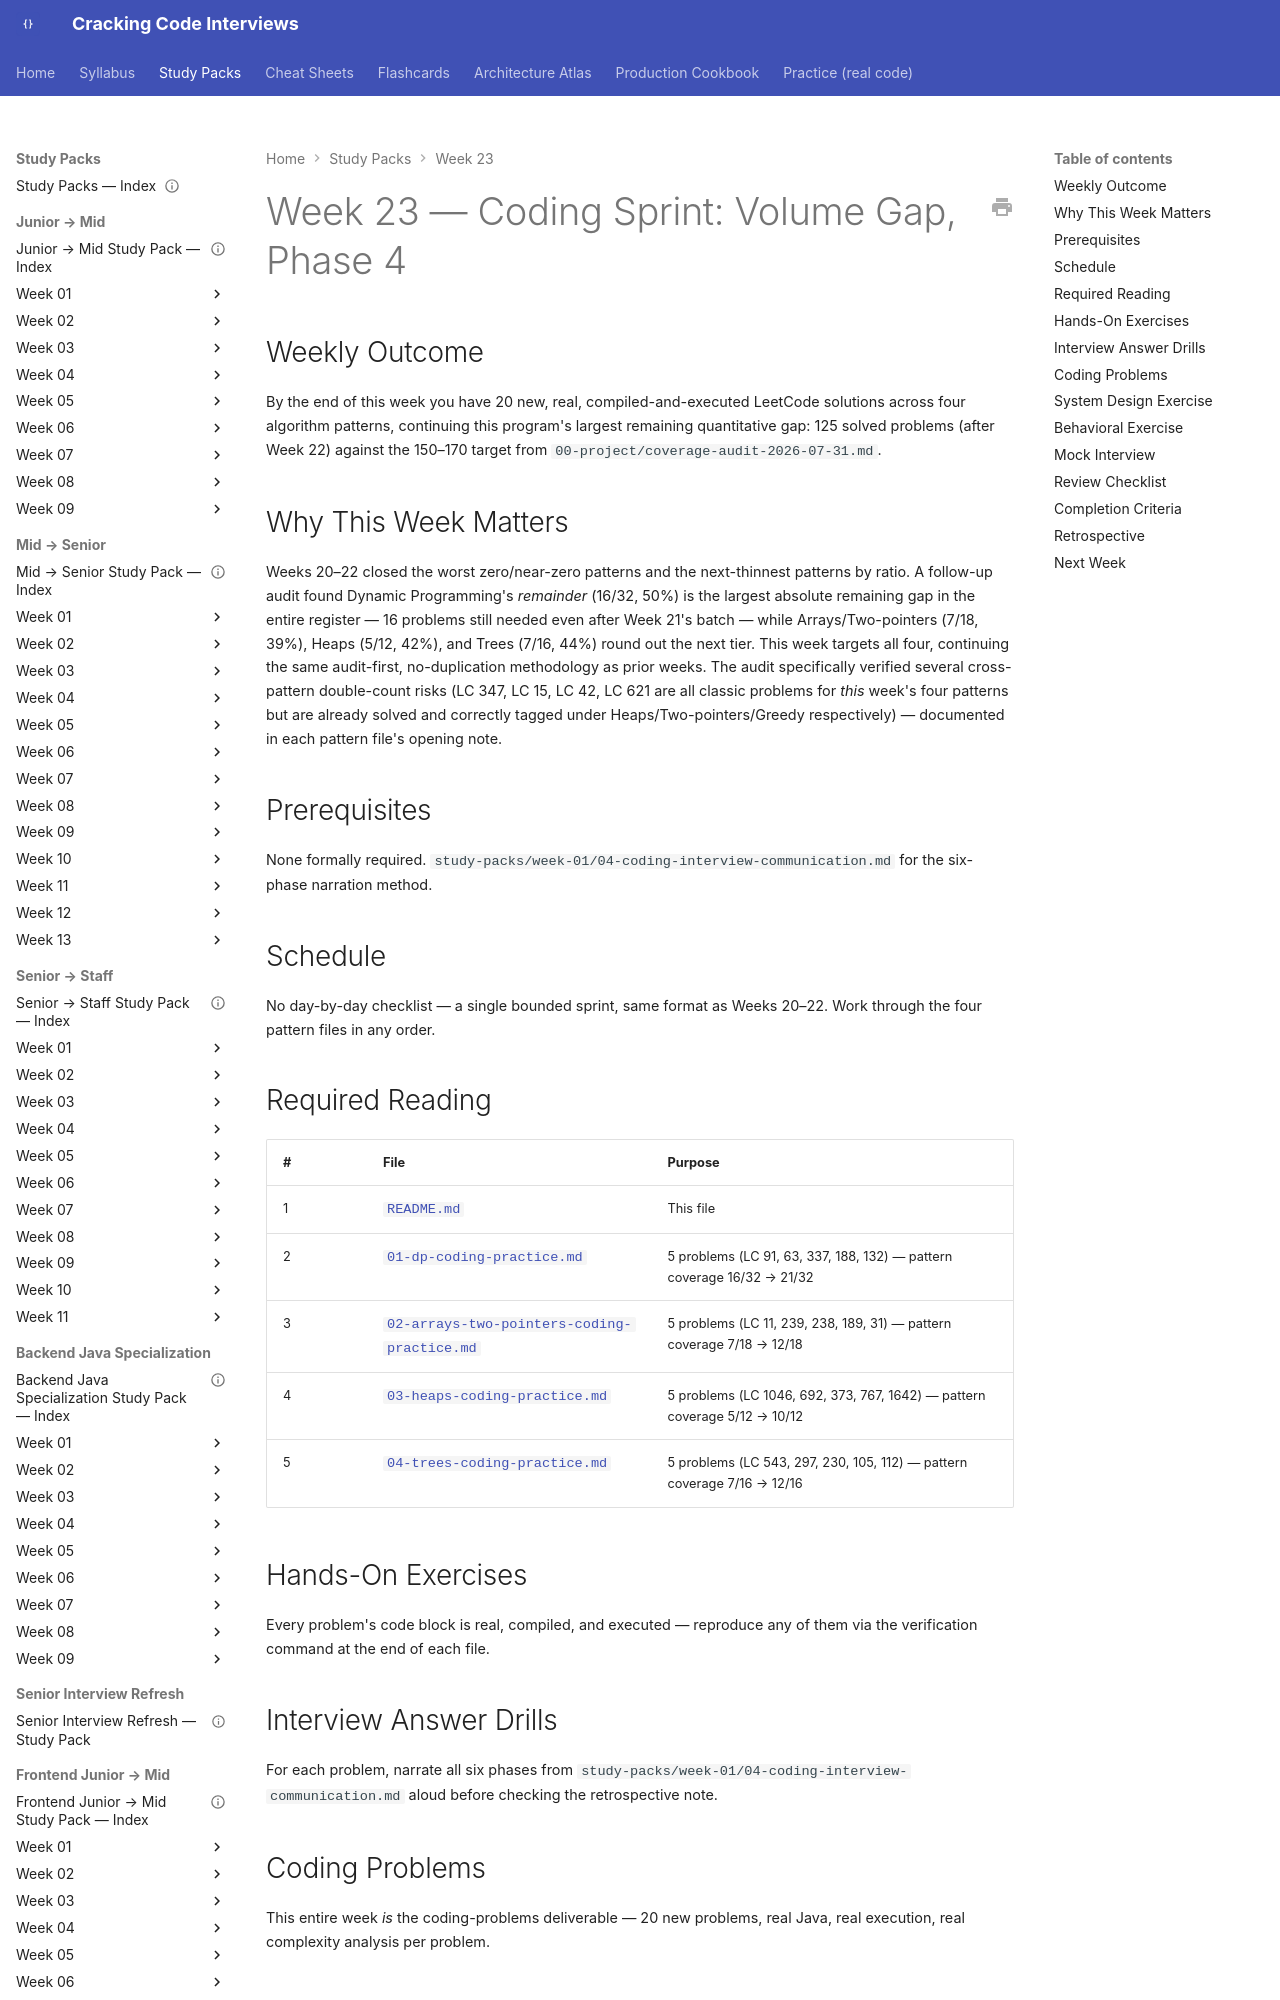

repository: JuanMelendres/cracking-code-interviews · page: study-packs/week-23/index.html · generator: mkdocs

---
title: "Week 23 — Coding Sprint: Volume Gap, Phase 4"
document_type: study-pack
week: 23
status: draft
estimated_hours: 11
---

# Week 23 — Coding Sprint: Volume Gap, Phase 4

## Weekly Outcome

By the end of this week you have 20 new, real, compiled-and-executed LeetCode solutions across four algorithm patterns, continuing this program's largest remaining quantitative gap: 125 solved problems (after Week 22) against the 150–170 target from `00-project/coverage-audit-2026-07-31.md`.

## Why This Week Matters

Weeks 20–22 closed the worst zero/near-zero patterns and the next-thinnest patterns by ratio. A follow-up audit found Dynamic Programming's *remainder* (16/32, 50%) is the largest absolute remaining gap in the entire register — 16 problems still needed even after Week 21's batch — while Arrays/Two-pointers (7/18, 39%), Heaps (5/12, 42%), and Trees (7/16, 44%) round out the next tier. This week targets all four, continuing the same audit-first, no-duplication methodology as prior weeks. The audit specifically verified several cross-pattern double-count risks (LC 347, LC 15, LC 42, LC 621 are all classic problems for *this* week's four patterns but are already solved and correctly tagged under Heaps/Two-pointers/Greedy respectively) — documented in each pattern file's opening note.

## Prerequisites

None formally required. `study-packs/week-01/04-coding-interview-communication.md` for the six-phase narration method.

## Schedule

No day-by-day checklist — a single bounded sprint, same format as Weeks 20–22. Work through the four pattern files in any order.
